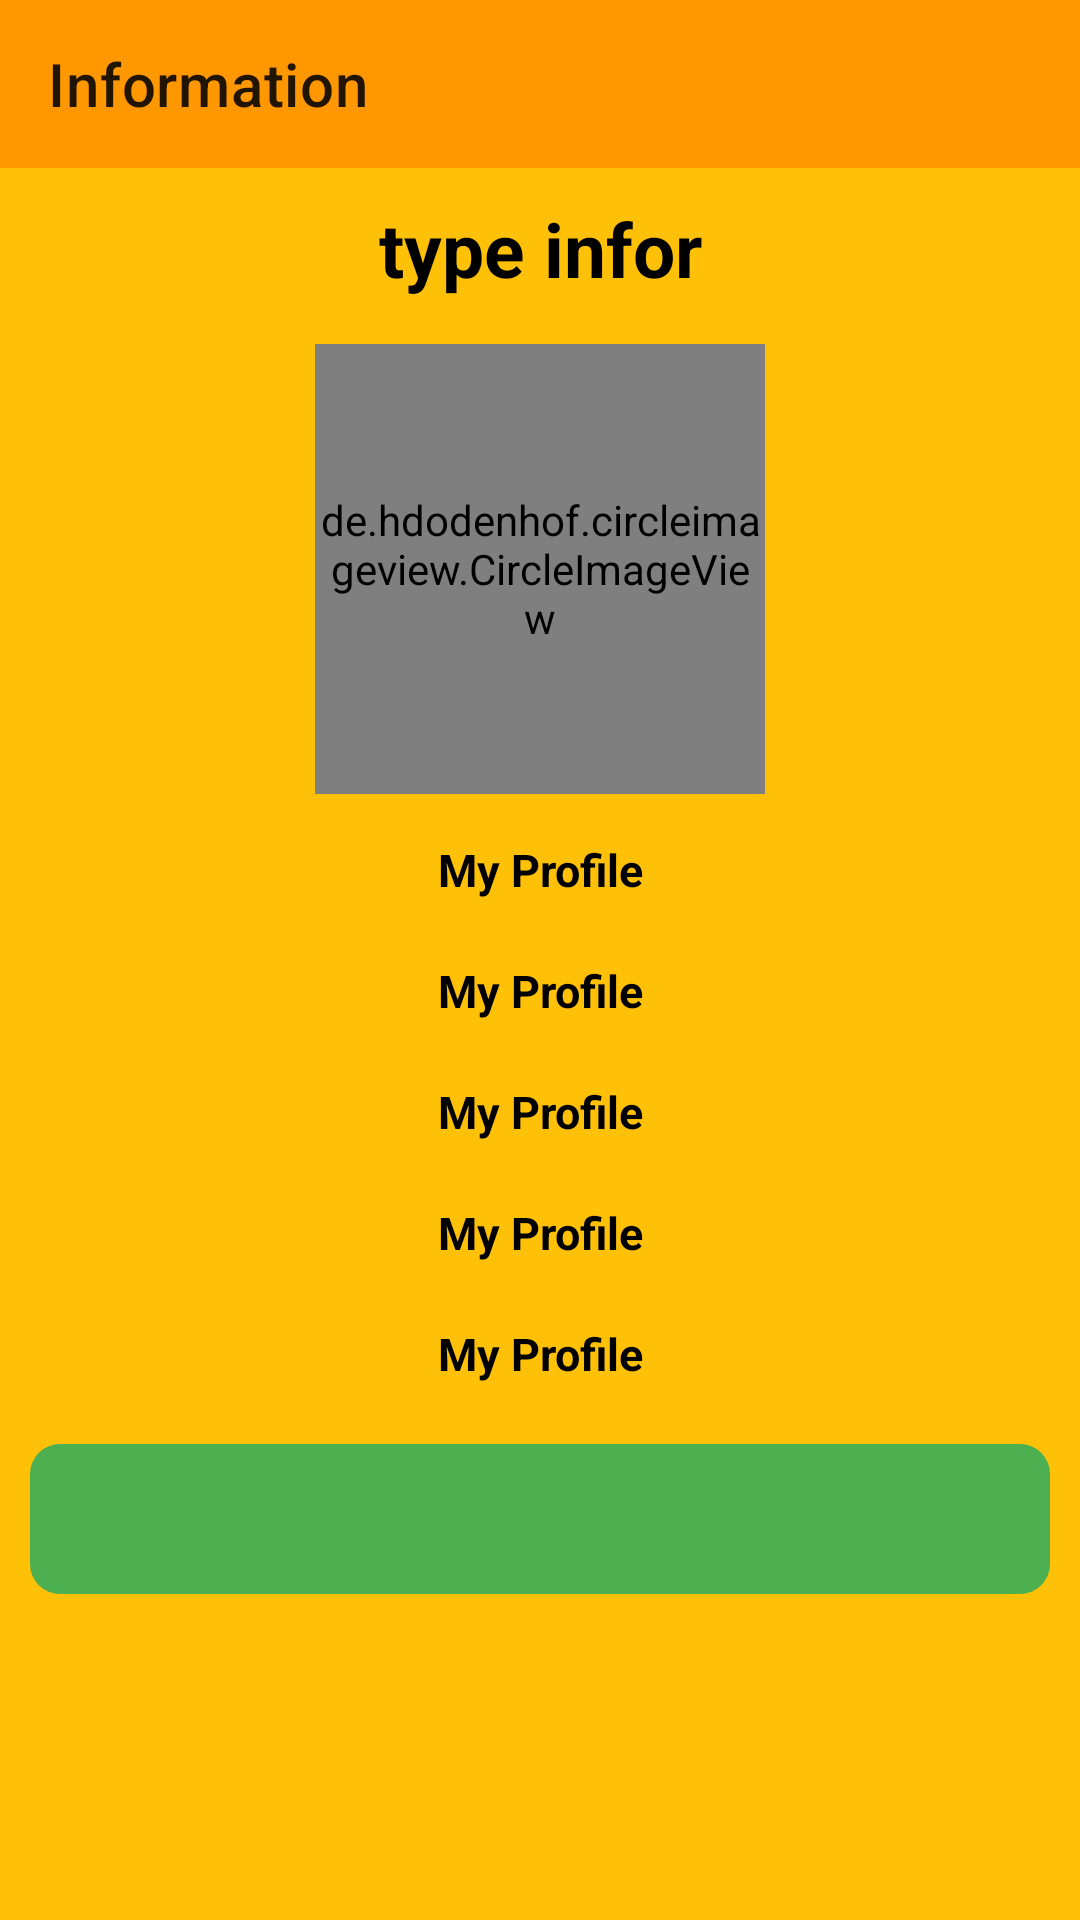

Reconstruct the res/layout file that produces this screen, plus the resources it refers to.
<!-- AndroidManifest.xml: application theme Theme.BloodDonationApp -->
<!-- res/layout/activity_full_information.xml -->
<?xml version="1.0" encoding="utf-8"?>
<LinearLayout xmlns:android = "http://schemas.android.com/apk/res/android"
              xmlns:app = "http://schemas.android.com/apk/res-auto"
              xmlns:tools = "http://schemas.android.com/tools"
              android:layout_width = "match_parent"
              android:layout_height = "match_parent"
              android:background = "@color/yellow_main"
              android:orientation = "vertical"
              tools:context = ".Profile.FullInformationActivity">
    <androidx.appcompat.widget.Toolbar
        android:id = "@+id/toolbar3"
        android:layout_width = "match_parent"
        android:layout_height = "wrap_content"
        android:background = "#FF9800"
        app:title = "Information" />

    <androidx.core.widget.NestedScrollView
        android:layout_width = "match_parent"
        android:layout_height = "match_parent"

        >
        <LinearLayout
            android:layout_width = "match_parent"
            android:layout_height = "match_parent"
            android:orientation = "vertical"

            >
  <TextView
      android:id = "@+id/full_type"
      android:layout_width = "match_parent"
      android:layout_height = "wrap_content"
      android:layout_margin = "10dp"
      android:text = "type infor"
      android:textAlignment = "center"
      android:textColor = "@color/black"
      android:textSize = "25dp"
      android:textStyle = "bold"
      tools:ignore = "HardcodedText" />
  <de.hdodenhof.circleimageview.CircleImageView
      android:id = "@+id/full_photo"
      android:layout_width = "150dp"
      android:layout_height = "150dp"
      android:layout_gravity = "center"
      android:layout_margin = "5dp" />
  <TextView
      android:id = "@+id/full_name"
      android:layout_width = "match_parent"
      android:layout_height = "wrap_content"
      android:layout_margin = "10dp"
      android:text = "My Profile"
      android:textAlignment = "center"
      android:textColor = "@color/black"
      android:textSize = "15dp"
      android:textStyle = "bold"
      tools:ignore = "HardcodedText" />
  <TextView
      android:id = "@+id/fullEmail"
      android:layout_width = "match_parent"
      android:layout_height = "wrap_content"
      android:layout_margin = "10dp"
      android:text = "My Profile"
      android:textAlignment = "center"
      android:textColor = "@color/black"
      android:textSize = "15dp"
      android:textStyle = "bold"
      tools:ignore = "HardcodedText" />
  <TextView
      android:id = "@+id/fullPhone"
      android:layout_width = "match_parent"
      android:layout_height = "wrap_content"
      android:layout_margin = "10dp"
      android:text = "My Profile"
      android:textAlignment = "center"
      android:textColor = "@color/black"
      android:textSize = "15dp"
      android:textStyle = "bold"
      tools:ignore = "HardcodedText" />
  <TextView
      android:id = "@+id/full_location"
      android:layout_width = "match_parent"
      android:layout_height = "wrap_content"
      android:layout_margin = "10dp"
      android:text = "My Profile"
      android:textAlignment = "center"
      android:textColor = "@color/black"
      android:textSize = "15dp"
      android:textStyle = "bold"
      tools:ignore = "HardcodedText" />
  <TextView
      android:id = "@+id/full_bloodGrp"
      android:layout_width = "match_parent"
      android:layout_height = "wrap_content"
      android:layout_margin = "10dp"
      android:text = "My Profile"
      android:textAlignment = "center"
      android:textColor = "@color/black"
      android:textSize = "15dp"
      android:textStyle = "bold"
      tools:ignore = "HardcodedText" />

        <ImageView
            android:id = "@+id/full_email"
            android:layout_width = "match_parent"
            android:layout_height = "50dp"
            android:layout_gravity = "center"
            android:layout_margin = "10dp"
            android:layout_marginStart = "5dp"
            android:layout_marginEnd = "5dp"
            android:background = "@drawable/edittext_bg"
            android:backgroundTint = "#4CAF50"
            android:padding = "10dp"
            android:src = "@drawable/ic_baseline_email_24"
            app:tint = "@color/black" />
        </LinearLayout>
    </androidx.core.widget.NestedScrollView>
</LinearLayout>
<!-- resources referenced by this layout -->
<resources>
  <color name="black">#FF000000</color>
  <color name="yellow_main">#FFC107</color>
  <!-- drawable edittext_bg (drawable) -->
  <?xml version="1.0" encoding="utf-8"?>
  <shape xmlns:android = "http://schemas.android.com/apk/res/android"
      android:shape="rectangle"
      android:thickness="2dp"
         android:tint="#DFDDD6"
  
      >
  <corners android:radius="10dp"/>
  </shape>
  <style name="Theme.BloodDonationApp" parent="Theme.MaterialComponents.DayNight.NoActionBar">
        
          <item name="colorPrimary">#C1A03D</item>
        <item name="colorPrimaryVariant">#FF9800</item>
        <item name="colorOnPrimary">@color/black</item>
          
          <item name="colorSecondary">#3F51B5</item>
        <item name="colorSecondaryVariant">#2196F3</item>
        <item name="colorOnSecondary">@color/black</item>
          
          <item name="android:statusBarColor" tools:targetApi="l">?attr/colorPrimaryVariant</item>
          
    </style>
</resources>
